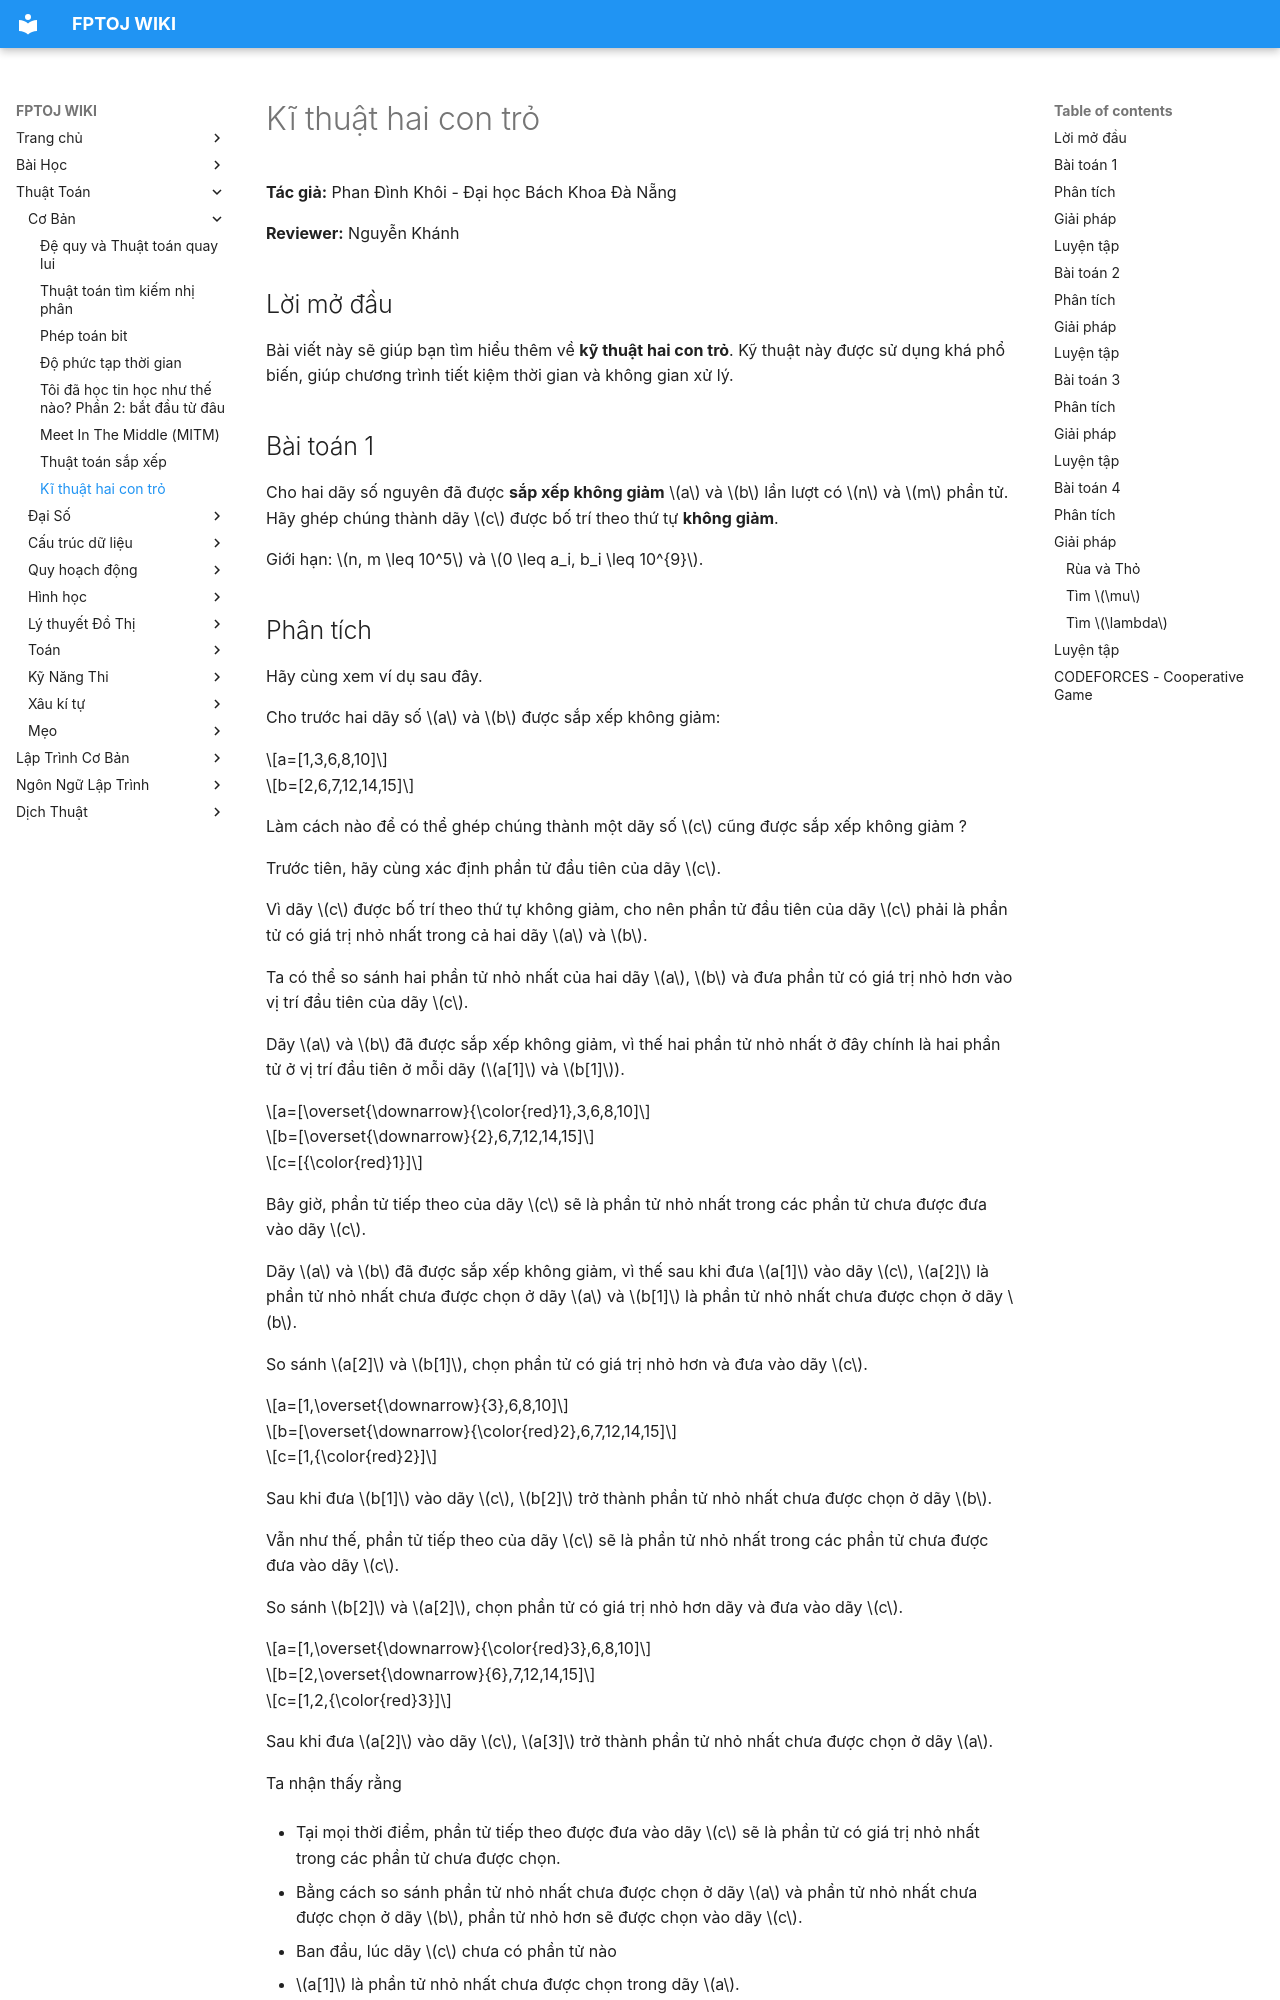

repository: FPTOJ-OJ/fptoj_wiki · page: algo/basic/two-pointers/index.html · generator: mkdocs


**Tác giả:** Phan Đình Khôi - Đại học Bách Khoa Đà Nẵng

**Reviewer:** Nguyễn Khánh

## Lời mở đầu 
 
Bài viết này sẽ giúp bạn tìm hiểu thêm về **kỹ thuật hai con trỏ**. Kỹ thuật này được sử dụng khá phổ biến, giúp chương trình tiết kiệm thời gian và không gian xử lý.  

## Bài toán 1

Cho hai dãy số nguyên đã được **sắp xếp không giảm** $a$ và $b$ lần lượt có $n$ và $m$ phần tử. Hãy ghép chúng thành dãy $c$ được bố trí theo thứ tự **không giảm**.

Giới hạn: $n, m \leq 10^5$ và $0 \leq a_i, b_i \leq 10^{9}$.
